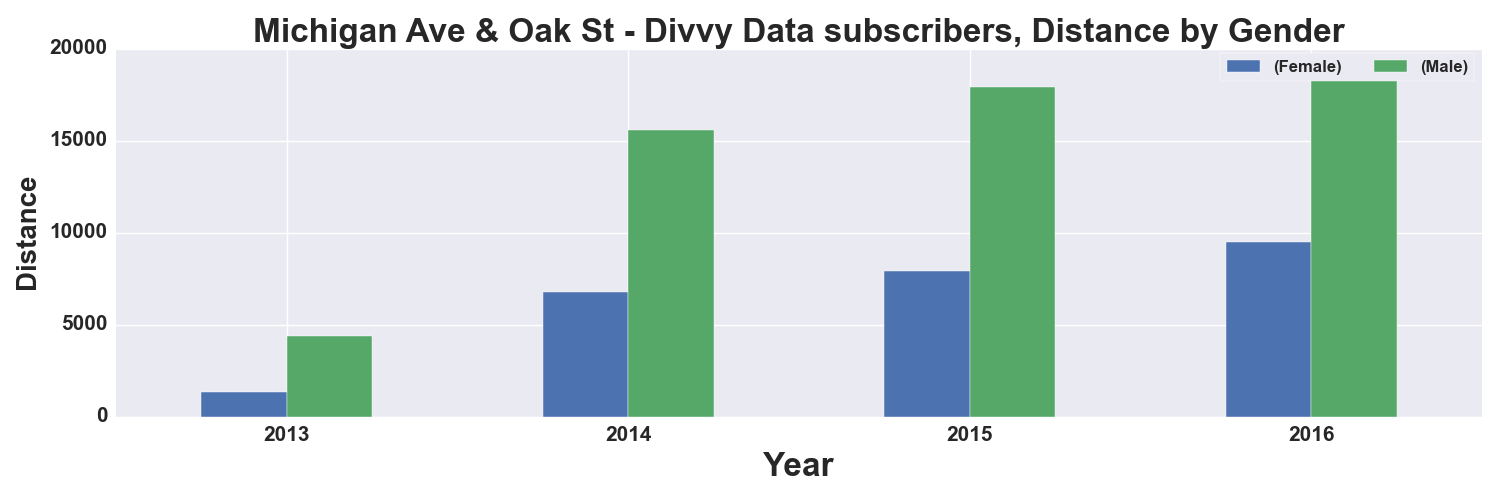

Source data for this figure (header and first rows):
, START TIME YEAR, DISTANCE_Miles, DISTANCE_Miles
GENDER, , Female, Male
0, 2013, 1359, 4366
1, 2014, 6755, 15559
2, 2015, 7907, 17919
3, 2016, 9511, 18335
